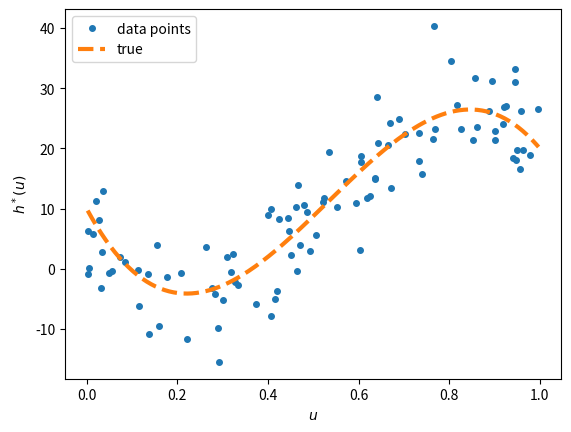

This chart was generated by the following Python code:
import numpy as np
from numpy.random import rand , randn
from numpy.linalg import norm , solve


import matplotlib.pyplot as plt

#function to generate the data
def generate_data(beta, sig, n):
    u = np.random.rand(n, 1) 
    #generates a nx1 vector of elements uniformly on (0,1) (iid.)
    y = (u ** np.arange(0,4)) @ beta + sig * np.random.randn(n,1)
    #we now transform this into a polynomial 
    # np.arange(0, 4) = [0, 1, 2, 3], we are creating a power basis of degrees 
    # 0-3
    # u ** np.arange(0, 4), NumPy broadcasting is used here, resulting in X \in 
    # R^(n x 4), where each column is u^d, d = 0-3: X_ij = u_i^j
    # We call X = [1, u, u^2, u^3] (Vandermonde Matrix) for polynomial regression
    # @ beta: performs matrix multiplication. in this case, beta \in R^(4 x 1)
    # so, here y_noiseless = XB \in R^(n x 1)
    # sig * np.random.randn(n, 1): adds i.i.d Gaussian noise ~N(0, \sigma^2 I_n)
    # note here that random.randn(n, 1) generates samples from the standard normal
    # distribution, so sig tells us the standard deviation
    return u, y

np.random.seed(12) #fixing the seed here fixes the internal state of the random 
# number generator so we always get the same random numbers, reproducibility

beta = np.array([[10, -140, 400, -250]]).T #transpose, establishes the coefficients
n = 100 #this tells us the number of samples
sig = 5 # tells us the standard deviation
u, y = generate_data(beta, sig, n)
xx = np.arange(np.min(u), np.max(u) + 5e-3, 5e-3)
#this creates a dense, evenly spaced grid of input values between min and max of u
# with spacing of 0.005.
yy = np.polyval(np.flip(beta), xx)
#here, we are evaluating the polynomial defined by the coefficients beta at the 
# input points xx, however, np.polyval assumes coefficients are ordered from highest to 
# lowest degree, so we have to np.flip the vector beta

plt.plot(u, y, '.', markersize = 8) #data
plt.plot(xx, yy, '--', linewidth = 3) #predictor model

plt.xlabel(r'$u$')
plt.ylabel(r'$h^*(u)$')
plt.legend(['data points', 'true']) #first plotted object is data points, second
#plotted is true
plt.show()